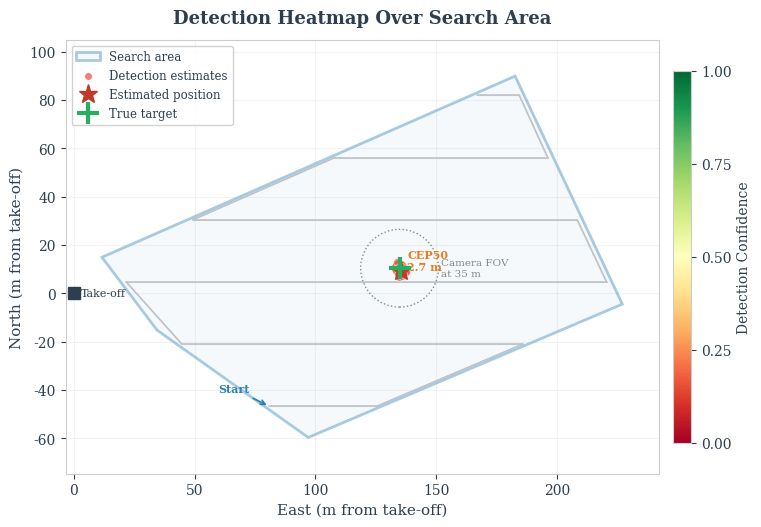

The script that saved this image:
"""Chart 13: Detection Heatmap Over Search Area with lawnmower pattern."""
import numpy as np
import matplotlib.pyplot as plt
from matplotlib.patches import Polygon as MplPolygon
from matplotlib.collections import LineCollection
from matplotlib.patches import Circle
import matplotlib.colors as mcolors

np.random.seed(42)

# --- Styling ---
TEXT_DARK = '#2c3e50'
BLUE = '#2980b9'
ORANGE = '#e67e22'
GREEN = '#27ae60'
RED = '#c0392b'
GREY = '#7f8c8d'

plt.rcParams.update({
    'font.family': 'serif',
    'font.size': 10,
    'axes.labelcolor': TEXT_DARK,
    'text.color': TEXT_DARK,
    'axes.edgecolor': '#cccccc',
    'xtick.color': TEXT_DARK,
    'ytick.color': TEXT_DARK,
})

# --- Search area from config.py (converted to local metres from takeoff) ---
# Reference: takeoff at (51.42340640, -2.67144603)
ref_lat = 51.42340640
ref_lon = -2.67144603
lat_m = 111132.954 - 559.822 * np.cos(2 * np.radians(ref_lat))
lon_m = 111132.954 * np.cos(np.radians(ref_lat))

search_gps = [
    (51.42326956502679, -2.670948345438704),
    (51.42287025017865, -2.670045428650557),
    (51.42336622593724, -2.668169295906676),
    (51.42421477437771, -2.668809768621569),
    (51.42354069739116, -2.671277780473196),
]

def gps_to_local(lat, lon):
    """Convert GPS to local east/north metres from takeoff."""
    east = (lon - ref_lon) * lon_m
    north = (lat - ref_lat) * lat_m
    return east, north

poly_xy = np.array([gps_to_local(lat, lon) for lat, lon in search_gps])

# --- Generate lawnmower pattern ---
# Simplified: parallel E-W strips across the polygon
from matplotlib.path import Path as MplPath

poly_path = MplPath(poly_xy)
e_min, n_min = poly_xy.min(axis=0)
e_max, n_max = poly_xy.max(axis=0)

# Camera footprint at 35m altitude, 5.46mm focal length, 5.02mm sensor
alt = 35.0
focal_mm = 5.46
sensor_mm = 5.02
ground_width = alt * sensor_mm / focal_mm  # ~32m
strip_spacing = ground_width * 0.80  # 20% overlap

# Generate scan lines
scan_lines = []
n_current = n_min + strip_spacing / 2
direction = 1  # 1 = left-to-right, -1 = right-to-left

while n_current <= n_max:
    # Find intersections with polygon at this northing
    test_e = np.linspace(e_min - 5, e_max + 5, 500)
    inside = [poly_path.contains_point((e, n_current)) for e in test_e]
    inside_e = test_e[inside]

    if len(inside_e) > 2:
        e_start = inside_e.min() + 2
        e_end = inside_e.max() - 2
        if direction == 1:
            scan_lines.append([(e_start, n_current), (e_end, n_current)])
        else:
            scan_lines.append([(e_end, n_current), (e_start, n_current)])
        direction *= -1

    n_current += strip_spacing

# Build continuous path
path_points = []
for i, line in enumerate(scan_lines):
    path_points.append(line[0])
    path_points.append(line[1])

path_points = np.array(path_points)

# --- Place target ---
target_e, target_n = gps_to_local(51.42350, -2.66950)  # inside search area

# --- Compute detection confidence along path ---
# Confidence depends on distance to target and altitude
def detection_confidence(e, n, target_e, target_n, alt):
    """Simulate detection confidence based on proximity to target."""
    dist = np.sqrt((e - target_e)**2 + (n - target_n)**2)
    # Camera FOV radius at altitude
    fov_radius = ground_width / 2
    if dist > fov_radius * 1.2:
        return 0.0  # target not in frame
    # Confidence decreases with distance from frame center
    conf = 0.95 * np.exp(-0.5 * (dist / (fov_radius * 0.4))**2)
    conf += np.random.normal(0, 0.03)
    return np.clip(conf, 0, 0.99)

# Sample confidence along path at high resolution
n_samples = len(path_points)
conf_values = np.array([detection_confidence(p[0], p[1], target_e, target_n, alt)
                         for p in path_points])

# --- Detection cluster around target ---
n_detections = 12
det_offsets_e = np.random.normal(0, 1.8, n_detections)
det_offsets_n = np.random.normal(0, 1.8, n_detections)
det_e = target_e + det_offsets_e
det_n = target_n + det_offsets_n

# --- Plot ---
fig, ax = plt.subplots(1, 1, figsize=(8, 6.5))

# Search area polygon
poly_patch = MplPolygon(poly_xy, fill=True, facecolor='#eaf2f8', edgecolor=BLUE,
                        linewidth=2, linestyle='-', zorder=1, alpha=0.4,
                        label='Search area')
ax.add_patch(poly_patch)

# Lawnmower path colored by detection confidence
# Create colored line segments
for i in range(0, len(path_points) - 1):
    p1 = path_points[i]
    p2 = path_points[i + 1]
    c1 = conf_values[i]
    c2 = conf_values[i + 1]
    avg_conf = (c1 + c2) / 2

    if avg_conf > 0.3:
        color = plt.cm.RdYlGn(avg_conf)  # Green=high, Red=low
        lw = 2.5
    else:
        color = '#bdc3c7'
        lw = 1.2

    ax.plot([p1[0], p2[0]], [p1[1], p2[1]], color=color, linewidth=lw,
            solid_capstyle='round', zorder=2)

# Draw thin grey path for full pattern visibility
for i in range(0, len(path_points) - 1):
    p1 = path_points[i]
    p2 = path_points[i + 1]
    ax.plot([p1[0], p2[0]], [p1[1], p2[1]], color='#d5d8dc', linewidth=0.8,
            zorder=1, solid_capstyle='round')

# Re-draw colored segments on top
for i in range(0, len(path_points) - 1):
    p1 = path_points[i]
    p2 = path_points[i + 1]
    c1 = conf_values[i]
    c2 = conf_values[i + 1]
    avg_conf = (c1 + c2) / 2

    if avg_conf > 0.15:
        color = plt.cm.RdYlGn(min(avg_conf * 1.2, 1.0))
        lw = 2.5
        ax.plot([p1[0], p2[0]], [p1[1], p2[1]], color=color, linewidth=lw,
                solid_capstyle='round', zorder=3)

# Camera FOV circle at target
fov_circle = Circle((target_e, target_n), ground_width / 2, fill=False,
                     linestyle=':', linewidth=1.0, edgecolor=GREY, zorder=2)
ax.add_patch(fov_circle)
ax.text(target_e + ground_width / 2 + 1, target_n, 'Camera FOV\nat 35 m',
        fontsize=7.5, color=GREY, va='center')

# Detection cluster
ax.scatter(det_e, det_n, c='#e74c3c', s=30, alpha=0.7, edgecolors='white',
           linewidths=0.5, zorder=5, label='Detection estimates')

# Centroid of detections
cent_e, cent_n = np.mean(det_e), np.mean(det_n)
ax.plot(cent_e, cent_n, '*', color=RED, markersize=14, zorder=6,
        label='Estimated position')

# True target
ax.plot(target_e, target_n, '+', color=GREEN, markersize=16, markeredgewidth=3,
        zorder=6, label='True target')

# CEP50 circle around cluster
det_dists = np.sqrt((det_e - target_e)**2 + (det_n - target_n)**2)
cep50 = np.percentile(det_dists, 50)
cep_circle = Circle((target_e, target_n), cep50, fill=False, linestyle='-',
                     linewidth=1.5, edgecolor=ORANGE, zorder=4)
ax.add_patch(cep_circle)
ax.text(target_e + cep50 + 0.5, target_n - 1, f'CEP50\n{cep50:.1f} m',
        fontsize=8, color=ORANGE, fontweight='bold')

# Takeoff marker
to_e, to_n = gps_to_local(ref_lat, ref_lon)
ax.plot(to_e, to_n, 's', color=TEXT_DARK, markersize=8, zorder=5)
ax.text(to_e + 3, to_n, 'Take-off', fontsize=8, color=TEXT_DARK, va='center')

# Start/end arrows
ax.annotate('Start', xy=path_points[0], fontsize=8, color=BLUE, fontweight='bold',
            ha='right', va='bottom',
            xytext=(path_points[0][0] - 8, path_points[0][1] + 5),
            arrowprops=dict(arrowstyle='->', color=BLUE, lw=1.2))

# Colorbar for confidence
sm = plt.cm.ScalarMappable(cmap='RdYlGn', norm=mcolors.Normalize(0, 1))
sm.set_array([])
cbar = plt.colorbar(sm, ax=ax, shrink=0.6, aspect=20, pad=0.02)
cbar.set_label('Detection Confidence', fontsize=10)
cbar.set_ticks([0, 0.25, 0.5, 0.75, 1.0])

# --- Formatting ---
margin = 15
ax.set_xlim(e_min - margin, e_max + margin)
ax.set_ylim(n_min - margin, n_max + margin)
ax.set_aspect('equal')
ax.set_xlabel('East (m from take-off)', fontsize=11)
ax.set_ylabel('North (m from take-off)', fontsize=11)
ax.set_title('Detection Heatmap Over Search Area', fontsize=13,
             fontweight='bold', color=TEXT_DARK, pad=12)

ax.legend(loc='upper left', fontsize=8.5, framealpha=0.9, edgecolor='#cccccc')
ax.grid(True, alpha=0.15, zorder=0)

plt.tight_layout()
plt.savefig('detection_heatmap.pdf', bbox_inches='tight', dpi=300)
plt.savefig('detection_heatmap.png', bbox_inches='tight', dpi=200)
print('Saved detection_heatmap.pdf')
